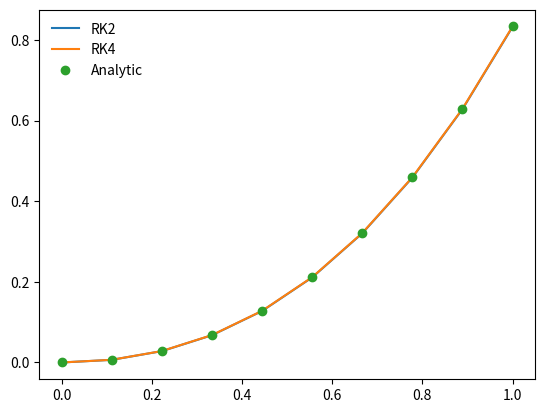

Write the Python code that produced this figure.
%matplotlib inline
import matplotlib.pyplot as plt
import numpy as np

def dfdx(x,f):
    return x**2 + x

def f_int(x,C):
    return (x**3)/3.0 + 0.5*x**2 + C

def rk2_core(x_i,f_i,h,g):
    
    x_ipoh = x_i + 0.5*h
    f_ipoh = f_i + 0.5*h*g(x_i,f_i)
    
    f_ipo = f_i + h*g(x_ipoh,f_ipoh)
    
    return f_ipo

def rk2(dfdx,a,b,f_a,N):
    x=np.linspace(a,b,N)
    
    h=x[1]-x[0]
    
    f=np.zeros(N,dtype=float)
    
    f[0] = f_a
    
    for i in range(1,N):
        f[i] = rk2_core(x[i-1],f[i-1],h,dfdx)
        
    return x,f

def rk4_core(x_i,f_i,h,g):
    x_ipoh = x_i + 0.5*h
    x_ipo = x_i + h
    
    k_1 = h*g(x_i,f_i)
    k_2 = h*g(x_ipoh,f_i + 0.5*k_1)
    k_3 = h*g(x_ipoh,f_i + 0.5*k_2)
    k_4 = h*g(x_ipo,f_i + k_3)
    f_ipo = f_i + (k_1 + 2*k_2 + 2*k_3 + k_4)/6.0
    return f_ipo

def rk4(dfdx,a,b,f_a,N):
    x=np.linspace(a,b,N)
    
    h=x[1]-x[0]
    
    f=np.zeros(N,dtype=float)
    
    f[0] = f_a
    
    for i in range(1,N):
        f[i] = rk4_core(x[i-1],f[i-1],h,dfdx)
        
    return x,f

a = 0.0
b = 1.0
f_a = 0.0
N = 10
x_2, f_2 = rk2(dfdx,a,b,f_a,N)
x_4 ,f_4 = rk4(dfdx,a,b,f_a,N)
x = x_2.copy()

plt.plot(x_2,f_2,label='RK2')
plt.plot(x_4,f_4,label='RK4')
plt.plot(x,f_int(x,f_a),'o',label='Analytic')



f_analytic = f_int(x,f_a)
error_2 = (f_2-f_analytic)/f_analytic
error_4 = (f_4-f_analytic)/f_analytic
#plt.ylim([-1.e-3,1.0e-4])
plt.legend(frameon=False)
plt.show()

